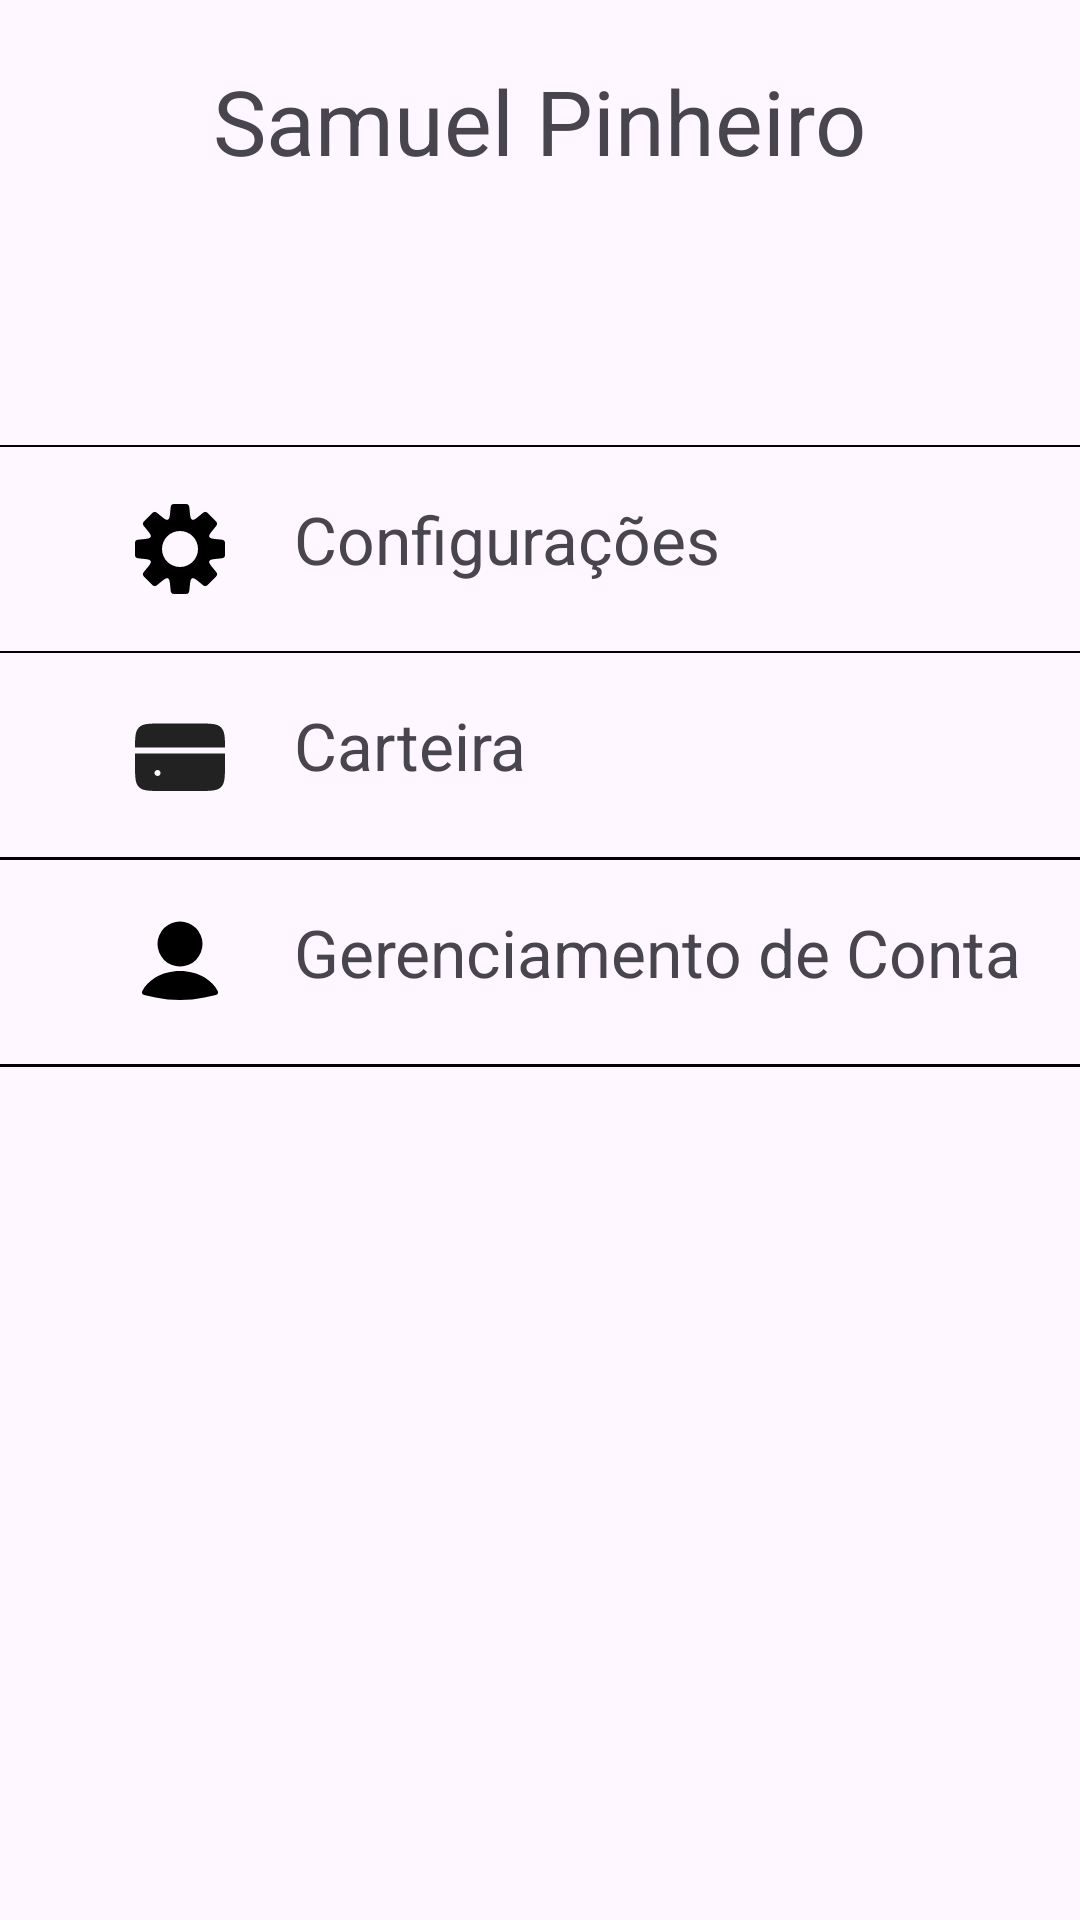

Reconstruct the res/layout file that produces this screen, plus the resources it refers to.
<!-- AndroidManifest.xml: application theme Theme.ItaDelivery -->
<!-- res/layout/fragment_perfil.xml -->
<?xml version="1.0" encoding="utf-8"?>
<FrameLayout xmlns:android="http://schemas.android.com/apk/res/android"
    xmlns:tools="http://schemas.android.com/tools"
    android:layout_width="match_parent"
    android:layout_height="match_parent"
    tools:context=".Perfil">

    <RelativeLayout xmlns:android="http://schemas.android.com/apk/res/android"
        android:layout_width="match_parent"
        android:layout_height="match_parent">

        
        <TextView
            android:id="@+id/textUserName"
            android:layout_width="wrap_content"
            android:layout_height="wrap_content"
            android:layout_centerHorizontal="true"
            android:layout_marginTop="20dp"
            android:text="Samuel Pinheiro"
            android:textSize="30sp" />



        
        <LinearLayout
            android:id="@+id/linksContainer"
            android:layout_width="match_parent"
            android:layout_height="wrap_content"
            android:layout_below="@id/textUserName"
            android:layout_marginTop="88dp"
            android:orientation="vertical">

            <View
                android:layout_width="match_parent"
                android:layout_height="0.7dp"
                android:background="#000000" />

            
            <LinearLayout
                android:layout_width="match_parent"
                android:layout_height="wrap_content"
                android:orientation="horizontal"
                android:clickable="true"
                android:background="?android:attr/selectableItemBackground"
                android:padding="16dp">

                <ImageView
                    android:layout_width="wrap_content"
                    android:layout_height="wrap_content"
                    android:src="@drawable/setting_fill"
                    android:layout_marginStart="26dp"/>

                <TextView
                    android:id="@+id/textSettings"
                    android:layout_width="wrap_content"
                    android:layout_height="wrap_content"
                    android:text="Configurações"
                    android:layout_marginLeft="20dp"
                    android:textSize="22sp" />



            </LinearLayout>

            <View
                android:layout_width="match_parent"
                android:layout_height="0.7dp"
                android:background="#000000" />

            
            <LinearLayout
                android:layout_width="match_parent"
                android:layout_height="wrap_content"
                android:orientation="horizontal"
                android:clickable="true"
                android:background="?android:attr/selectableItemBackground"
                android:padding="16dp">

                <ImageView
                    android:layout_width="wrap_content"
                    android:layout_height="wrap_content"
                    android:src="@drawable/credit_card_fill"
                    android:layout_marginStart="26dp"/>

                <TextView
                    android:id="@+id/textWallet"
                    android:layout_width="wrap_content"
                    android:layout_height="wrap_content"
                    android:text="Carteira"
                    android:layout_marginLeft="20dp"
                    android:textSize="22sp" />
            </LinearLayout>

            <View
                android:layout_width="match_parent"
                android:layout_height="1dp"
                android:background="#000000" />

            
            <LinearLayout
                android:layout_width="match_parent"
                android:layout_height="wrap_content"
                android:orientation="horizontal"
                android:clickable="true"
                android:background="?android:attr/selectableItemBackground"
                android:padding="16dp">

                <ImageView
                    android:layout_width="wrap_content"
                    android:layout_height="wrap_content"
                    android:src="@drawable/user_fill"
                    android:layout_marginStart="26dp"/>

                <TextView
                    android:id="@+id/textAccountManagement"
                    android:layout_width="wrap_content"
                    android:layout_height="wrap_content"
                    android:text="Gerenciamento de Conta"
                    android:layout_marginLeft="20dp"
                    android:textSize="22sp" />


            </LinearLayout>

            <View
                android:layout_width="match_parent"
                android:layout_height="1dp"
                android:background="#000000" />

        </LinearLayout>
    </RelativeLayout>


</FrameLayout>
<!-- resources referenced by this layout -->
<resources>
  <!-- drawable credit_card_fill (drawable) -->
  <vector xmlns:android="http://schemas.android.com/apk/res/android"
      android:width="36dp"
      android:height="36dp"
      android:viewportWidth="36"
      android:viewportHeight="36">
    <path
        android:pathData="M3.001,15.5H32.999C32.991,11.915 32.892,10.028 31.682,8.818C30.364,7.5 28.243,7.5 24,7.5H12C7.757,7.5 5.636,7.5 4.318,8.818C3.108,10.028 3.009,11.915 3.001,15.5ZM33,17.5H3V21C3,25.243 3,27.364 4.318,28.682C5.636,30 7.757,30 12,30H24C28.243,30 30.364,30 31.682,28.682C33,27.364 33,25.243 33,21V17.5ZM10.5,23C9.948,23 9.5,23.448 9.5,24C9.5,24.552 9.948,25 10.5,25H10.515C11.067,25 11.515,24.552 11.515,24C11.515,23.448 11.067,23 10.515,23H10.5Z"
        android:fillColor="#222222"
        android:fillType="evenOdd"/>
  </vector>
  <!-- drawable setting_fill: vector/xml drawable (drawable, 2515 chars, omitted) -->
  <!-- drawable user_fill (drawable) -->
  <vector xmlns:android="http://schemas.android.com/apk/res/android"
      android:width="36dp"
      android:height="36dp"
      android:viewportWidth="36"
      android:viewportHeight="36">
    <path
        android:pathData="M29.929,29.014C30.518,28.891 30.869,28.276 30.603,27.736C29.714,25.935 28.2,24.353 26.218,23.17C23.861,21.763 20.972,21 18,21C15.028,21 12.139,21.763 9.782,23.17C7.8,24.353 6.286,25.935 5.397,27.736C5.131,28.276 5.481,28.891 6.071,29.014L9.839,29.799C15.222,30.921 20.778,30.921 26.161,29.799L29.929,29.014Z"
        android:fillColor="#000000"/>
    <path
        android:pathData="M18,12m-7.5,0a7.5,7.5 0,1 1,15 0a7.5,7.5 0,1 1,-15 0"
        android:fillColor="#000000"/>
  </vector>
  <style name="Theme.ItaDelivery" parent="Base.Theme.ItaDelivery" />
  <style name="Base.Theme.ItaDelivery" parent="Theme.Material3.DayNight.NoActionBar">
          
          
      </style>
</resources>
